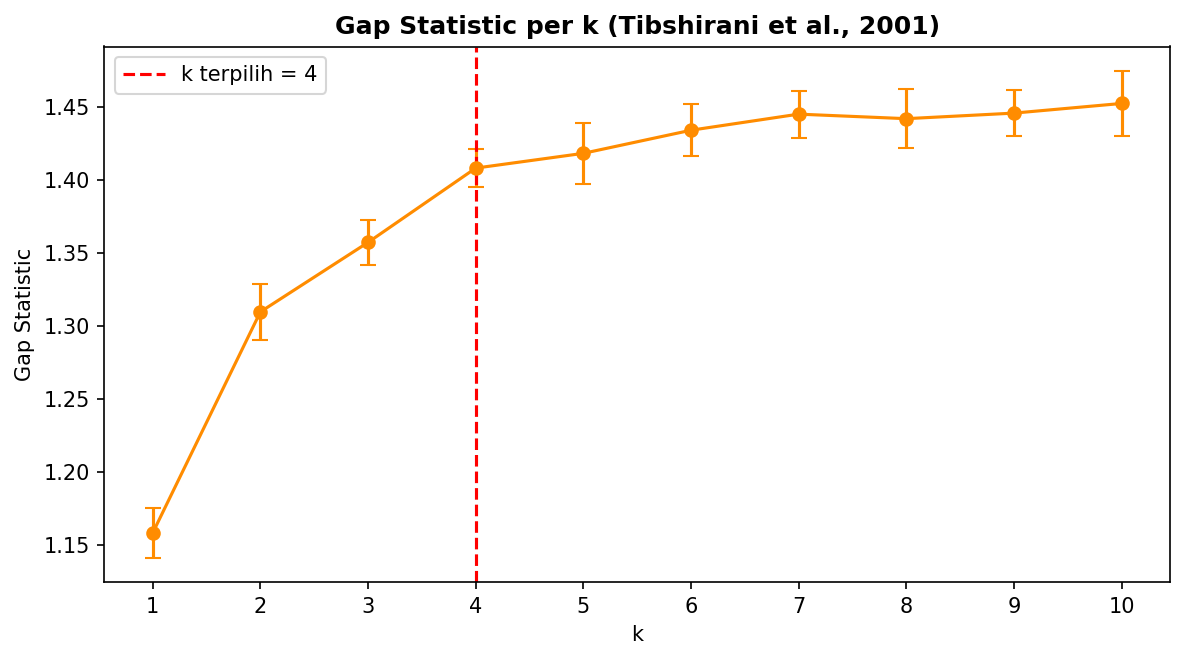

The file beside this chart, header and first rows:
k, log_Wk, log_Wk_referensi_rata2, gap, sk
1, 7.996, 9.154, 1.159, 0.017
2, 7.684, 8.993, 1.31, 0.0191
3, 7.556, 8.913, 1.357, 0.0153
4, 7.434, 8.842, 1.408, 0.0131
5, 7.368, 8.786, 1.418, 0.0208
6, 7.295, 8.729, 1.434, 0.0176
7, 7.241, 8.686, 1.445, 0.016
8, 7.207, 8.649, 1.442, 0.02
9, 7.166, 8.612, 1.446, 0.0155
10, 7.131, 8.584, 1.452, 0.0223
